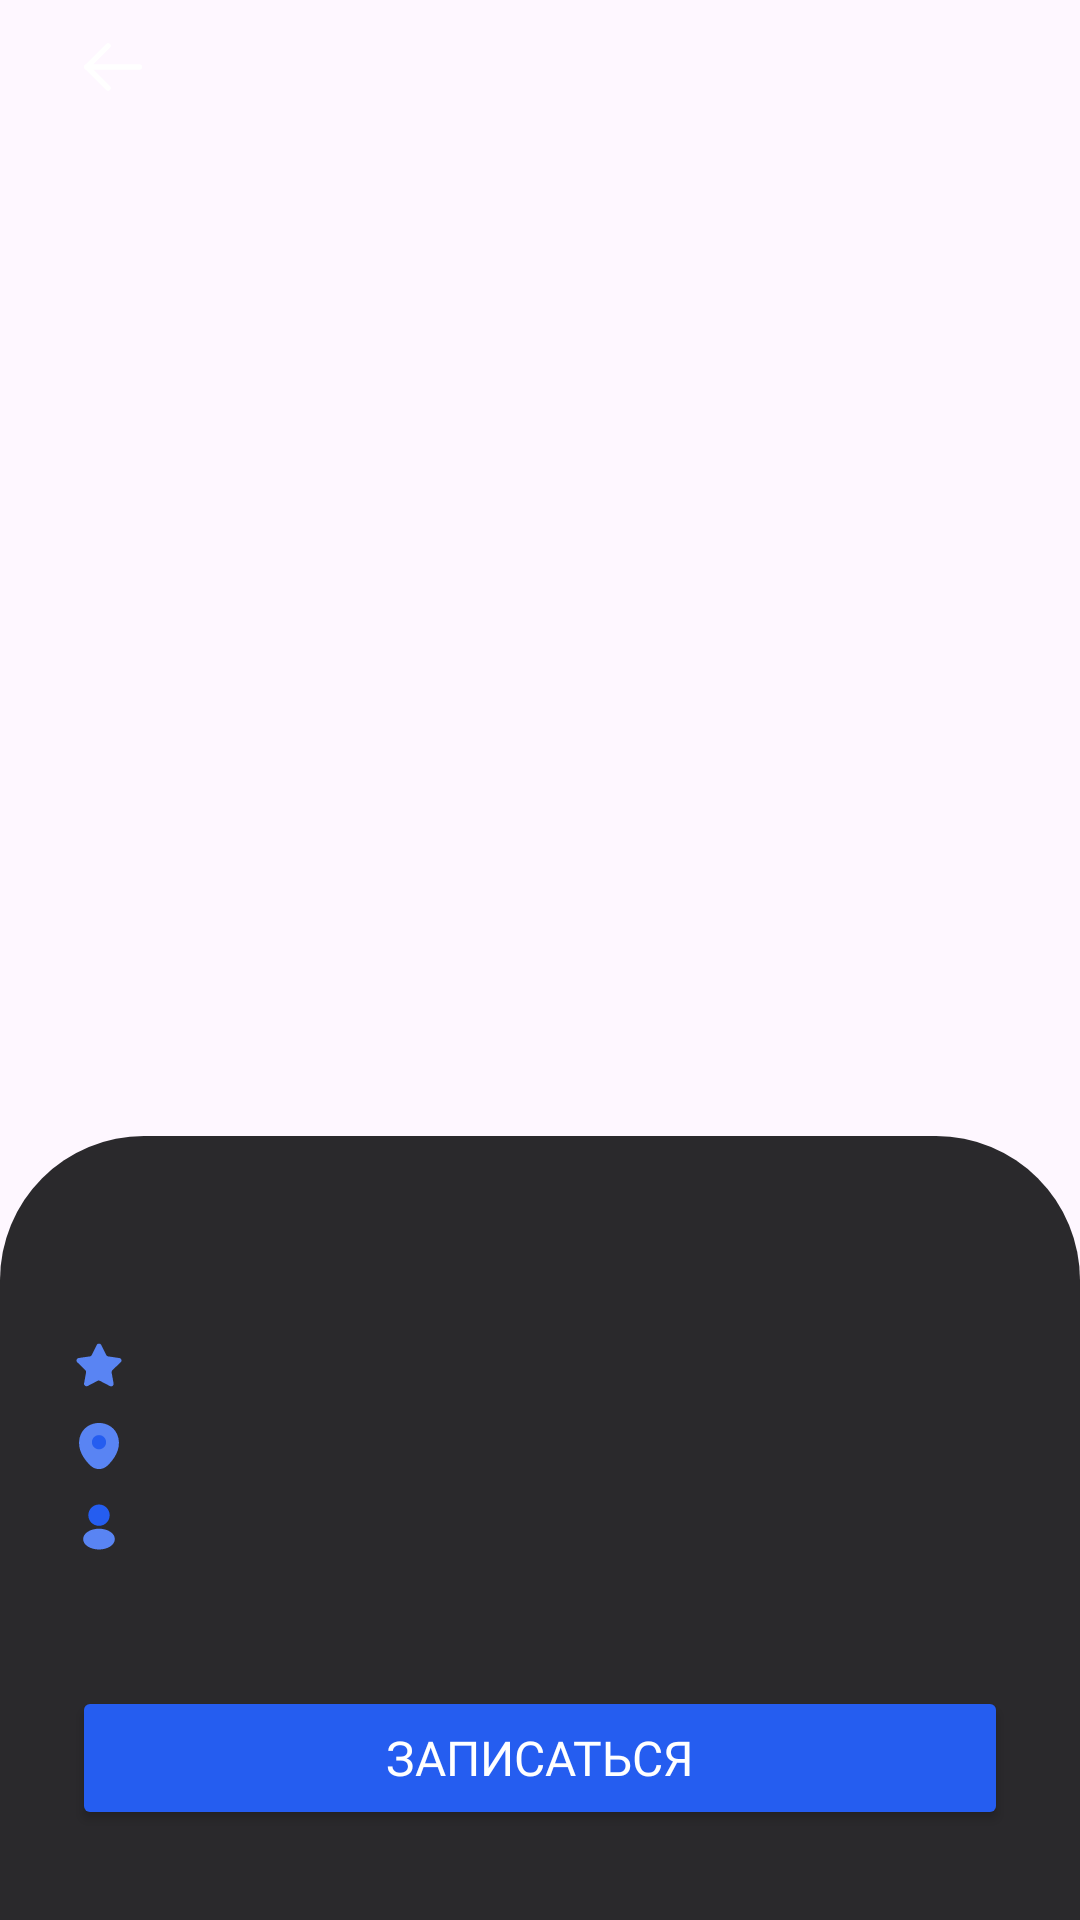

Produce the Android XML layout that renders to this screen, including the resource entries it uses.
<!-- AndroidManifest.xml: application theme Theme.InverseEducation -->
<!-- res/layout/fragment_current_my_section.xml -->
<?xml version="1.0" encoding="utf-8"?>
<androidx.constraintlayout.widget.ConstraintLayout xmlns:android="http://schemas.android.com/apk/res/android"
    xmlns:app="http://schemas.android.com/apk/res-auto"
    xmlns:tools="http://schemas.android.com/tools"
    android:layout_width="match_parent"
    android:layout_height="match_parent"
    tools:context=".presentation.activity.fragment.CurrentSectionFragment"
    android:background="@drawable/image_current_section"
    android:adjustViewBounds="true"
    >

    

    <androidx.constraintlayout.widget.ConstraintLayout
        android:layout_width="match_parent"
        android:layout_height="wrap_content"
        android:orientation="vertical"
        android:layout_marginHorizontal="24dp"
        android:layout_marginTop="8dp"
        app:layout_constraintTop_toTopOf="parent"

        >

        <ImageButton
            android:layout_width="28dp"
            android:layout_height="28dp"
            android:src="@drawable/icon_button_back"
            android:background="#00FFFFFF"
            app:layout_constraintStart_toStartOf="parent"
            tools:ignore="MissingConstraints" />


    </androidx.constraintlayout.widget.ConstraintLayout>

    <LinearLayout
        android:layout_width="match_parent"
        android:layout_height="wrap_content"
        android:background="@drawable/sheet_background"
        app:layout_constraintBottom_toBottomOf="parent">

        <LinearLayout
            android:layout_width="match_parent"
            android:layout_height="wrap_content"
            android:orientation="vertical"
            android:paddingVertical="30dp"
            android:paddingHorizontal="24dp">

            <TextView
                android:layout_width="wrap_content"
                android:layout_height="wrap_content"
                android:textColor="@color/white"
                tools:text="Программирование на JavaScript"
                android:textSize="22sp"
                android:fontFamily="@font/labgrotesque_medium" />

            <LinearLayout
                android:layout_width="match_parent"
                android:layout_height="wrap_content"
                android:orientation="horizontal"
                android:layout_marginTop="8dp">

                <ImageView
                    android:layout_width="18dp"
                    android:layout_height="18dp"
                    android:src="@drawable/icon_textbook_top"/>

                <TextView
                    android:layout_width="wrap_content"
                    android:layout_height="wrap_content"
                    android:textColor="@color/main_text"
                    tools:text="4.1 |"
                    android:textSize="14sp"
                    android:layout_gravity="center"
                    android:layout_marginStart="4dp"
                    android:fontFamily="@font/labgrotesque_regular" />

                <TextView
                    android:layout_width="wrap_content"
                    android:layout_height="wrap_content"
                    android:textColor="@color/white"
                    tools:text="56 отзывов"
                    android:textSize="14sp"
                    android:layout_gravity="center"
                    android:layout_marginStart="4dp"
                    android:fontFamily="@font/labgrotesque_regular" />

            </LinearLayout>

            <LinearLayout
                android:layout_width="match_parent"
                android:layout_height="wrap_content"
                android:orientation="horizontal"
                android:layout_marginTop="8dp">

                <ImageView
                    android:layout_width="18dp"
                    android:layout_height="18dp"
                    android:src="@drawable/icon_location"/>

                <TextView
                    android:layout_width="wrap_content"
                    android:layout_height="wrap_content"
                    android:textColor="@color/white"
                    tools:text="Московская область, ул. Уездная, д. 22"
                    android:textSize="14sp"
                    android:layout_gravity="center"
                    android:layout_marginStart="4dp"
                    android:fontFamily="@font/labgrotesque_regular" />

            </LinearLayout>

            <LinearLayout
                android:layout_width="match_parent"
                android:layout_height="wrap_content"
                android:orientation="horizontal"
                android:layout_marginTop="8dp">

                <ImageView
                    android:layout_width="18dp"
                    android:layout_height="18dp"
                    android:src="@drawable/icon_textbook_author"/>

                <TextView
                    android:layout_width="wrap_content"
                    android:layout_height="wrap_content"
                    android:textColor="@color/white"
                    tools:text="Иванов И. И."
                    android:textSize="14sp"
                    android:layout_gravity="center"
                    android:layout_marginStart="4dp"
                    android:fontFamily="@font/labgrotesque_regular" />

            </LinearLayout>

            <TextView
                android:layout_width="wrap_content"
                android:layout_height="wrap_content"
                android:textColor="@color/white"
                tools:text="Для школьников у нас есть специальная секция по программированию, где они смогут узнать все основы создания игр, приложений и веб-сайтов."
                android:textSize="14sp"
                android:layout_marginTop="8dp"
                android:fontFamily="@font/labgrotesque_regular" />

            <Button
                android:layout_width="match_parent"
                android:layout_height="wrap_content"
                android:paddingHorizontal="16dp"
                android:layout_marginTop="16dp"
                app:cornerRadius="8dp"
                android:paddingVertical="12dp"
                android:textColor="@color/white"
                android:textSize="16sp"
                android:fontFamily="@font/labgrotesque_medium"
                android:text="@string/sign_up_section"
                android:backgroundTint="@color/background_button" />

        </LinearLayout>

    </LinearLayout>

</androidx.constraintlayout.widget.ConstraintLayout>
<!-- resources referenced by this layout -->
<resources>
  <color name="background_button">#255DF0</color>
  <color name="main_text">#5984F3</color>
  <color name="white">#FFFFFFFF</color>
  <!-- drawable icon_button_back (drawable) -->
  <vector xmlns:android="http://schemas.android.com/apk/res/android"
      android:width="28dp"
      android:height="28dp"
      android:viewportWidth="28"
      android:viewportHeight="28">
    <path
        android:pathData="M4.958,14.32L22.458,14.32"
        android:strokeLineJoin="round"
        android:strokeWidth="1.8"
        android:fillColor="#00000000"
        android:strokeColor="#ffffff"
        android:strokeLineCap="round"/>
    <path
        android:pathData="M12.016,21.348L4.958,14.321L12.016,7.291"
        android:strokeLineJoin="round"
        android:strokeWidth="1.8"
        android:fillColor="#00000000"
        android:strokeColor="#ffffff"
        android:strokeLineCap="round"/>
  </vector>
  <!-- drawable icon_location (drawable) -->
  <vector xmlns:android="http://schemas.android.com/apk/res/android"
      android:width="18dp"
      android:height="18dp"
      android:viewportWidth="18"
      android:viewportHeight="18">
    <path
        android:pathData="M15.465,6.338C14.677,2.872 11.655,1.313 9,1.313C9,1.313 9,1.313 8.993,1.313C6.345,1.313 3.315,2.865 2.527,6.33C1.65,10.2 4.02,13.477 6.165,15.54C6.96,16.305 7.98,16.688 9,16.688C10.02,16.688 11.04,16.305 11.828,15.54C13.972,13.477 16.343,10.208 15.465,6.338Z"
        android:fillColor="#5984F3"/>
    <path
        android:pathData="M9,10.095C10.305,10.095 11.363,9.037 11.363,7.733C11.363,6.428 10.305,5.37 9,5.37C7.695,5.37 6.637,6.428 6.637,7.733C6.637,9.037 7.695,10.095 9,10.095Z"
        android:fillColor="#255DF0"/>
  </vector>
  <!-- drawable icon_textbook_author (drawable) -->
  <vector xmlns:android="http://schemas.android.com/apk/res/android"
      android:width="18dp"
      android:height="18dp"
      android:viewportWidth="18"
      android:viewportHeight="18">
    <path
        android:pathData="M9,1.5C7.035,1.5 5.438,3.098 5.438,5.063C5.438,6.99 6.945,8.55 8.91,8.618C8.97,8.61 9.03,8.61 9.075,8.618C9.09,8.618 9.097,8.618 9.113,8.618C9.12,8.618 9.12,8.618 9.127,8.618C11.047,8.55 12.555,6.99 12.563,5.063C12.563,3.098 10.965,1.5 9,1.5Z"
        android:fillColor="#255DF0"/>
    <path
        android:pathData="M12.81,10.612C10.717,9.217 7.305,9.217 5.197,10.612C4.245,11.25 3.72,12.112 3.72,13.035C3.72,13.957 4.245,14.812 5.19,15.442C6.24,16.147 7.62,16.5 9,16.5C10.38,16.5 11.76,16.147 12.81,15.442C13.755,14.805 14.28,13.95 14.28,13.02C14.273,12.097 13.755,11.242 12.81,10.612Z"
        android:fillColor="#5984F3"/>
  </vector>
  <!-- drawable sheet_background (drawable) -->
  <?xml version="1.0" encoding="utf-8"?>
  <shape xmlns:android="http://schemas.android.com/apk/res/android">
      <solid android:color="@color/sheet_background"/>
      <corners
          android:topRightRadius="48dp"
          android:topLeftRadius="48dp"
          />
  </shape>
  <string name="sign_up_section">Записаться</string>
  <style name="Theme.InverseEducation" parent="Base.Theme.InverseEducation" />
  <color name="sheet_background">#E6131316</color>
  <style name="Base.Theme.InverseEducation" parent="Theme.Material3.DayNight.NoActionBar">
          
          
      </style>
</resources>
